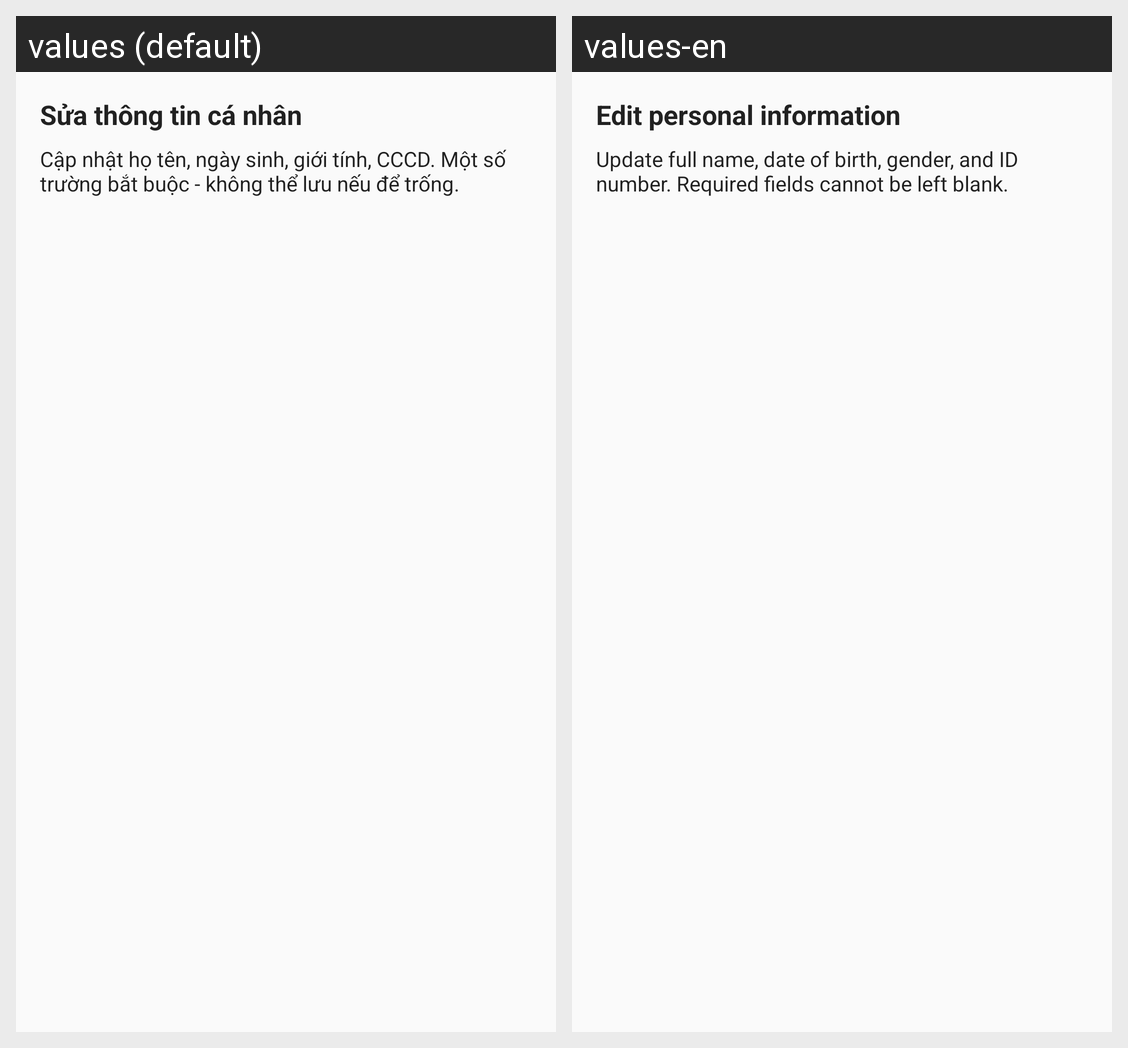

The same Android screen rendered under two of its app's locales, left to right. List the strings drawn on it with the default value and each locale's translation.
Android screen res/layout/guide_edit_personal_info.xml rendered under 2 locales, left to right: values (default), values-en. Device: Nexus 5 (rendered at 1080×1920; each locale shown at half size, 540×960, under a caption strip naming it); theme Theme.EasyMoney.
Strings drawn on this screen, with the default value and each locale's value (text and hints the layout hard-codes, and strings that could not be matched under every locale, appear in the picture but are not listed):

guide_edit_personal_info_title
  values: Sửa thông tin cá nhân
  values-en: Edit personal information

guide_edit_personal_info_message
  values: Cập nhật họ tên, ngày sinh, giới tính, CCCD. Một số trường bắt buộc - không thể lưu nếu để trống.
  values-en: Update full name, date of birth, gender, and ID number. Required fields cannot be left blank.
